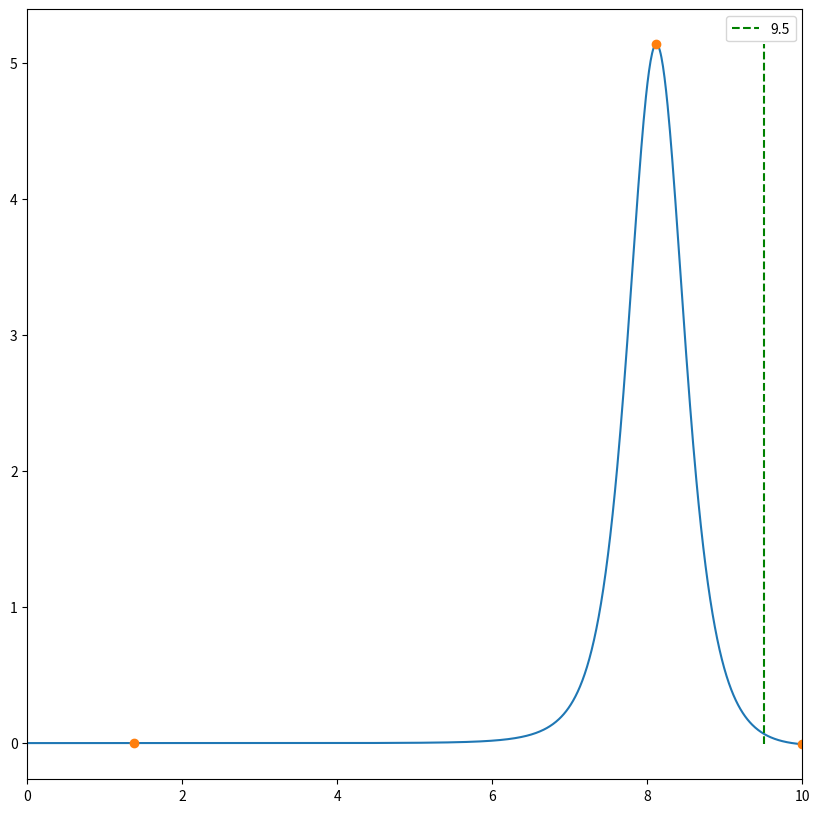
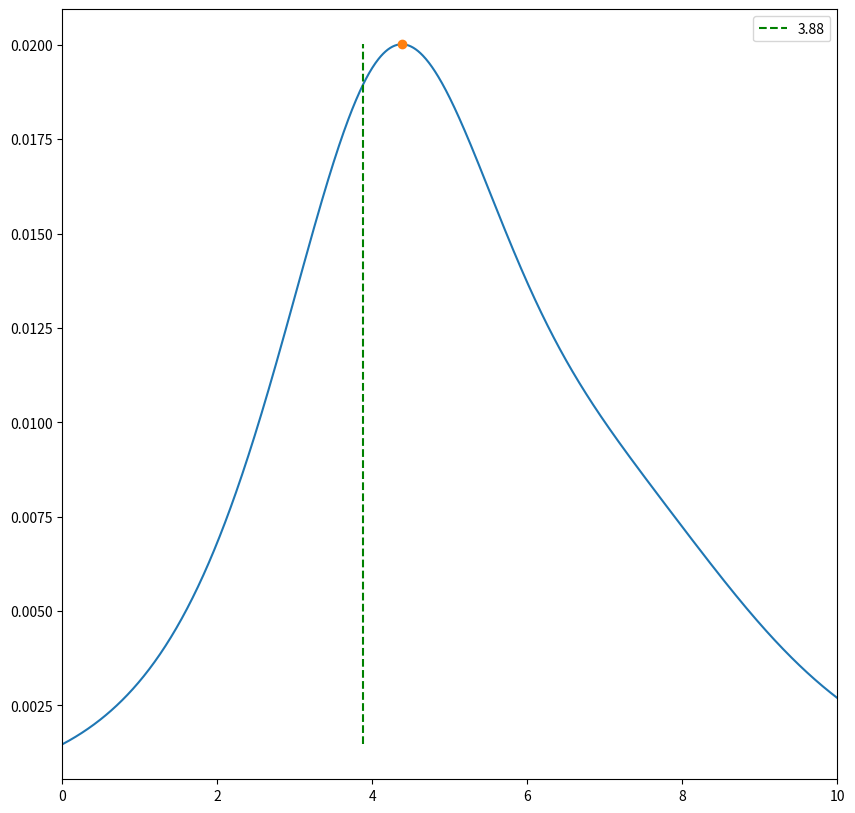
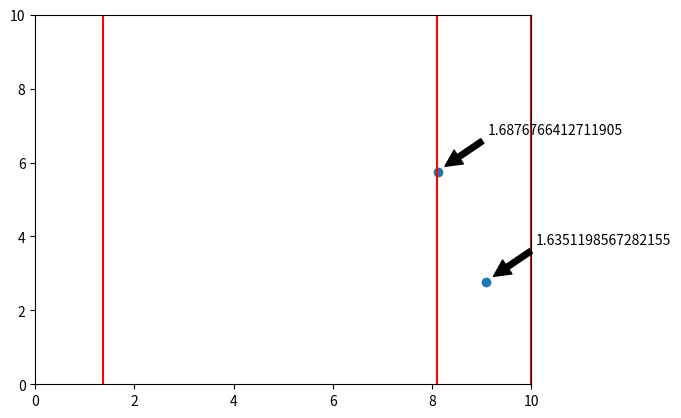

The script that saved these images, in order:
import math, numpy, random, matplotlib.pyplot as plt

def euclidean_distance(x, y):
    """Calculates the Euclidean distance between points x and y in R^2."""
    z = (y[0] - x[0], y[1] - x[1])
    dist_sq = z[0]**2 + z[1]**2
    dist = dist_sq**0.5
    return dist

def down_force(charges, bee_location):
    """Assuming moving along x-axis only for now."""
    total_force = 0
    for charge in charges:
        total_force += (charges[charge]*charge[1])/((bee_location-charge[0])**2 + charge[1]**2)**(5/2)
    return total_force

def generate_charges(N, plot = True):
    """Creates a dictionary of N point charge locations and their magnitudes,
    and visually plots them."""
    charges = {}
    for _ in range(N):
        charges[(random.random()*10, random.random()*10)] = (random.random()-0.5)*4
        
    if plot == True:
        x = []   # Find locations
        y = []
        mag = []
        for charge in charges:
            x.append(charge[0])
            y.append(charge[1])
            mag.append(charges[charge])   # Find charges

        fig, ax = plt.subplots()
        plt.plot(x, y, 'o')
        for i in range(N):
            ax.annotate(mag[i], xy=(x[i]+0.1, y[i]+0.1), xytext=(x[i]+1, y[i]+1), 
                        arrowprops=dict(facecolor='black', shrink=0.05),
                        )
        plt.xlim(0, 10)
        plt.ylim(0, 10)
        plt.show()   # Plot charge locations and charges
    
    return charges



def fly_path(start, stop, charges, D):
    """Fly the path described and measure the force on the hair. 
    Notes the locations and sign of peaks and location of turning point (x1 + D)."""
    increments = 1000 #The number of increments
    dx = (stop[0]-start[0])/increments #Change in x
    dy = (stop[1]-start[1])/increments #Change in y
    path = [(start[0] + dx*i, start[1] + dy*i) for i in range(increments)] #The path flown
    length = euclidean_distance(start, stop) #The length of the path
    path_progress = [0 + i*(length/increments) for i in range(increments +1)]
    
    #Now we need to measure the downward force on the hair assuming the path is the x-axis
        #First, we need to translate and rotate the current points in space (charges)
        # to fit the new axis
        #So we find the angle of rotation (angle between x-axis and path)
    if start[0] != stop[0]:
        gradient = (stop[1]-start[1])/(stop[0]-start[0]) #How much y increase happens for unit x increase
        theta = math.atan(gradient) #The angle between x-axis and path
    else:
        theta = numpy.pi/2 #To get around division by zero problem
    h = 0 - start[0] #Difference in x from old origin to new origin
    k = 0 - start[1] #The same for y
        #Now, we formulate a transformation matrix
    transformation = numpy.array([[math.cos(theta), -math.sin(theta), h*math.cos(theta) - k*math.sin(theta)],
                                   [math.sin(theta), math.cos(theta), h*math.sin(theta) + k*math.cos(theta)],
                                    [0, 0, 1]]) #Transformation matrix
    inverse = numpy.linalg.inv(transformation) #The inverse matrix of the transformation matrix
        #Next, we apply the matrix
    new_charges = {}
    for charge in charges: #Need to put charges into position vectors
        charge_vector = numpy.array([charge[0], charge[1], 1]) #Old coordinates charge vector
        tran_ch_vec = (numpy.matmul(transformation, charge_vector)) #The transformed charge vector in new coordinates
        new_charges[(tran_ch_vec[0], tran_ch_vec[1])] = charges[charge] #New dictionary with updated coordinates

        #Finally, we can compute the downward forces acting on the hair
    forces = [down_force(new_charges, x) for x in path_progress] #A list of the force on the hair at each point along the path

    #We now need to find all the nim/max points
    l = forces #Copy forces
    l = [x for x,y in zip(l[0:], l[1:]) if x != y] + [l[-1]] #Remove identical neighbors
    l = [0] + l + [0] #Append [0] to both endpoints
    # Retain elements where each of their neighbors are greater than them
    local_min = [y for x, y, z in zip(l[0:], l[1:], l[2:]) if x > y < z] #All the local mins
    local_max = [y for x, y, z in zip(l[0:], l[1:], l[2:]) if x < y > z] #All the local maxs
    peak_vals = local_min + local_max

    #Note the x-value for the location of the mins/maxs
    peaks = {} #X-value (location) and peak value (prop to magnitude but not polarity)
    for peak in peak_vals:
        for x in path_progress:
            if down_force(new_charges, x) == peak:
                peaks[x] = peak
    
    #Find turning point for path (distance D before last peak)
    turn_point = max(peaks) - D

    #Need to apply inverse matrix to find the positions in the original set up
    # and the peak lines
    peak_lines = []
    for x in peaks: #Form the peak lines in transformed set up
        peak_lines.append([numpy.array([x, -10, 1]), numpy.array([x, 10, 1])])
    
    og_peak_lines = []
    for line in peak_lines: #Apply inverse matrix to get 'original' peak lines
        og_peak_lines.append([numpy.matmul(inverse, line[0]), numpy.matmul(inverse, line[1])])
    og_peak_pos = []
    for x in peaks: #Apply inverse matrix to get 'original' peak locations along path
        og_peak_pos.append(numpy.matmul(inverse, numpy.array([x, 0, 1])))
    

    return path, path_progress, forces, turn_point, peaks, og_peak_pos, peak_lines, og_peak_lines



#Now we want to determine polarity with the first path
    #If we first fly along the edge of our field, we know that every charge will
    #  be on one side of us, thus we can determine their polarity

#Assume a 10x10 field
def find_polarities(N, charges, plot = False):
    """Determine the polarities of charges from an initial flight path."""
    start = (0, 0)
    stop = (10, 0)
    path, path_progress, forces, turn_point, peaks, og_peak_pos, peak_lines, og_peak_lines = fly_path(start, stop, charges, 1)
    polarities = []
    for x in peaks:
        if peaks[x] > 0:
            polarities.append(True)
        else:
            polarities.append(False)

    #Plotting the force/displacement graph
    if plot == True:
        peak_x = [peak for peak in peaks]
        peak_val = [peaks[peak] for peak in peaks]

        plt.figure(figsize=(10,10))
        plt.plot(path_progress, forces)
        for i in range(len(peak_x)):
            if polarities[i] == True: #If charge positive
                plt.plot(peak_x, peak_val, 'o', color = 'r')
            elif polarities[i] == False: #If charge negative
                plt.plot(peak_x, peak_val, 'o', color = 'g')
        plt.vlines(turn_point, min(forces), max(forces), 'b', 'dashed', label = turn_point)
        plt.xlim(0, 10)
        plt.legend()
        plt.show()

    return path, path_progress, forces, peaks, turn_point, polarities

#Let's put the plotting into functions
    #Plotting the forces graph
def plot_forces(forces, path_progress, peaks, turn_point):

    peak_x = [peak for peak in peaks] #Find the peak coordinates
    peak_val = [peaks[peak] for peak in peaks]

    plt.figure(figsize=(10,10))
    plt.plot(path_progress, forces)
    plt.plot(peak_x, peak_val, 'o')
    plt.vlines(turn_point, min(forces), max(forces), 'g', 'dashed', label = turn_point)
    plt.xlim(0, 10)
    plt.legend()
    plt.show()

    #Plotting the actual and possible charge locations
def plot_field(charges, path, og_peak_lines):
    N = len(charges) #Number of point charges
    x = []   # Find locations
    y = []
    mag = []
    for charge in charges:
        x.append(charge[0])
        y.append(charge[1])
        mag.append(charges[charge])   # Find charges

    plt.figure(figsize=(10,10)) #Plot 10x10 figure
    ax = plt.gca()
    plt.plot(x, y, 'o') #Plot the point charges
    for i in range(N):
        ax.annotate(mag[i], xy=(x[i]+0.1, y[i]+0.1), xytext=(x[i]+1, y[i]+1), #Annotate the charges with magnitude
                    arrowprops=dict(facecolor='black', shrink=0.05),
                    )
        
    #Extract the path points of each path
    path_x = []
    path_y = []
    for point in path:
        path_x.append(point[0])
        path_y.append(point[1])
    #Plot the path
    plt.plot(path_x, path_y, 'b', label = path)

    #Extract the peak paths of each path
    for line in og_peak_lines:
        peak_line_x = []
        peak_line_y = []
        for point in line:
            peak_line_x.append(point[0])
            peak_line_y.append(point[1])
        plt.plot(peak_line_x, peak_line_y, 'r', label = 'Peak line')
    
    plt.xlim(0, 10) #Restrict to 10x10 plot
    plt.ylim(0, 10)
    plt.legend()
    plt.show()


charges = generate_charges(2, False)
path_1, path_progress, forces, turn_point, peaks, og_peak_pos, peak_lines, og_peak_lines_1 = fly_path((0, 5), (10, 5), charges, 0.5)
plot_forces(forces, path_progress, peaks, turn_point)
path_2, path_progress, forces, turn_point, peaks, og_peak_pos, peak_lines, og_peak_lines_2 = fly_path((5, 10), (5, 0), charges, 0.5)
plot_forces(forces, path_progress, peaks, turn_point)

#paths = [path_1, path_2]
#og_peak_list = [og_peak_lines_1, og_peak_lines_2]
#plot_field(charges, path_1, og_peak_lines_1)

N = 2
x = []  
y = []
mag = []
for charge in charges:
    x.append(charge[0])
    y.append(charge[1])
    mag.append(charges[charge])  

fig, ax = plt.subplots()
plt.plot(x, y, 'o')
for i in range(N):
    ax.annotate(mag[i], xy=(x[i]+0.1, y[i]+0.1), xytext=(x[i]+1, y[i]+1), 
                arrowprops=dict(facecolor='black', shrink=0.05),
                )

for line in og_peak_lines_1:
    peak_line_x = []
    peak_line_y = []
    for point in line:
        peak_line_x.append(point[0])
        peak_line_y.append(point[1])
    plt.plot(peak_line_x, peak_line_y, 'r', label = 'Peak line')

plt.xlim(0, 10)
plt.ylim(0, 10)
plt.show()  
